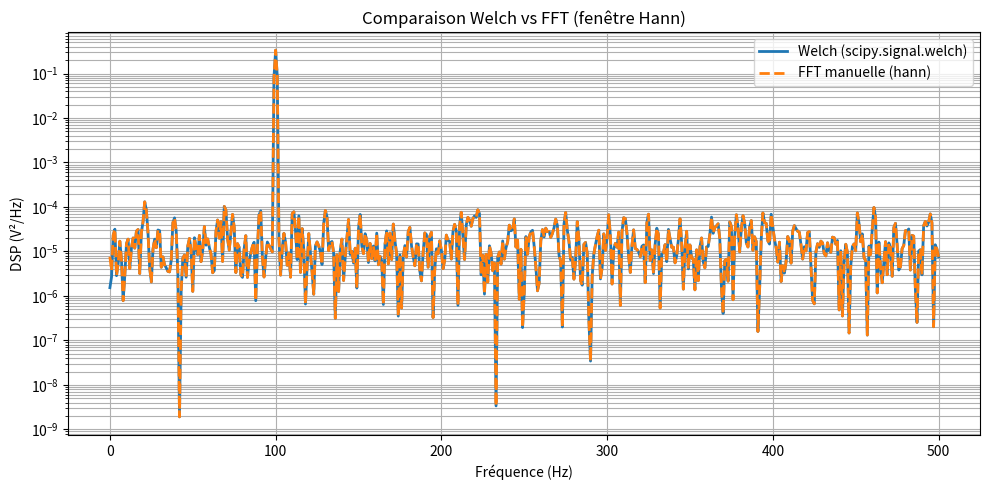

Here is the Python script that generated this plot:
import numpy as np
import matplotlib.pyplot as plt
from scipy.signal import welch, get_window
from scipy.fft import fft

# Paramètres du signal
fs = 1000                # Fréquence d'échantillonnage en Hz
T = 1.0                  # Durée en secondes
N = int(T * fs)          # Nombre d'échantillons
t = np.linspace(0, T, N, endpoint=False)

# Signal : sinus de 100 Hz + un peu de bruit
signal = np.sin(2 * np.pi * 100 * t) + 0.1 * np.random.randn(N)

# ================================
# 1. Méthode Welch (référence)
# ================================
f_welch, Pxx_welch = welch(
    signal, fs=fs, nperseg=N, window='hann', scaling='density'
)

# ================================
# 2. Méthode manuelle via FFT
# ================================

# Appliquer la même fenêtre de Hann
window = get_window('hann', N)
myWindow = np.array(list(map(lambda x:0.5-0.5*np.cos(2*np.pi*x/N),range(N))))
signal_win = signal * myWindow

# Calcul du facteur de normalisation U (moyenne de l'énergie de la fenêtre)
U = (1 / N) * np.sum(window**2)

# FFT du signal fenêtré
X = fft(signal_win)

# Calcul de la densité spectrale de puissance (DSP)
Pxx_fft = (1 / (fs * N * U)) * np.abs(X)**2

# Garder la moitié positive
Pxx_fft = Pxx_fft[:N // 2 + 1]
Pxx_fft[1:-1] *= 2  # Corriger pour la symétrie (hors DC et Nyquist)

# Fréquences associées
# f_fft = np.fft.fftfreq(N, 1 / fs)[:N // 2 + 1]
f_fft = np.fft.rfftfreq(N, 1 / fs)
# ================================
# 3. Affichage
# ================================
plt.figure(figsize=(10, 5))
plt.semilogy(f_welch, Pxx_welch, label='Welch (scipy.signal.welch)', linewidth=2)
plt.semilogy(f_fft, Pxx_fft, '--', label='FFT manuelle (hann)', linewidth=2)

plt.xlabel("Fréquence (Hz)")
plt.ylabel("DSP (V²/Hz)")
plt.title("Comparaison Welch vs FFT (fenêtre Hann)")
plt.grid(True, which='both')
plt.legend()
plt.tight_layout()
plt.show()
